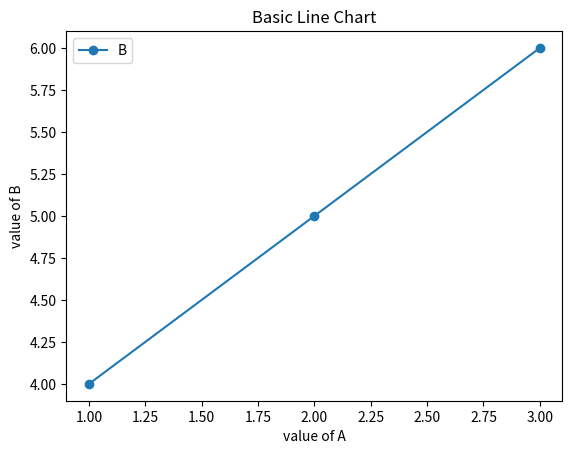

Python code for this plot:
import pandas as pd
import matplotlib.pyplot as plt

df = pd.DataFrame({'A': [1, 2, 3], 'B' : [4,5, 6] })
print (df)
df.plot(x='A', y='B', kind='line', marker= 'o', title='Basic Line Chart')
plt.xlabel('value of A')
plt.ylabel('value of B')
plt.show()
